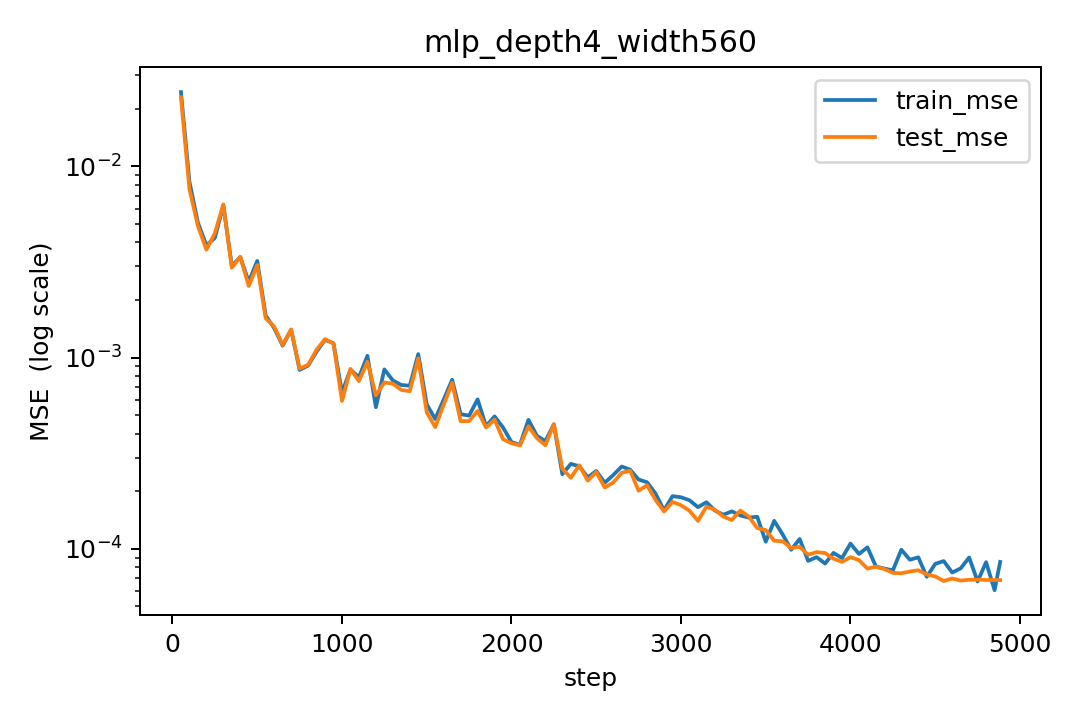

The data file committed next to this chart (first rows):
step, lr, train_mse, test_mse
50, 0.0001025, 0.02446, 0.023
100, 0.0002049, 0.00832, 0.007607
150, 0.0003074, 0.005078, 0.004885
200, 0.0004098, 0.003863, 0.003667
250, 0.0005123, 0.004225, 0.004468
300, 0.0006148, 0.00626, 0.006327
350, 0.0007172, 0.003021, 0.002952
400, 0.0008197, 0.00335, 0.003366
450, 0.0009221, 0.002491, 0.002369
500, 0.001, 0.003203, 0.003047
550, 0.0009995, 0.001657, 0.001603
600, 0.0009984, 0.001425, 0.001452
650, 0.0009967, 0.001155, 0.001165
700, 0.0009943, 0.001399, 0.001403
750, 0.0009913, 0.000862, 0.0008767
800, 0.0009877, 0.000908, 0.0009165
850, 0.0009834, 0.001073, 0.001098
900, 0.0009786, 0.001239, 0.00125
950, 0.0009731, 0.001188, 0.001183
1000, 0.000967, 0.0006559, 0.0005929
1050, 0.0009603, 0.000866, 0.0008723
1100, 0.0009531, 0.0007884, 0.0007534
1150, 0.0009452, 0.001021, 0.0009501
1200, 0.0009368, 0.00055, 0.0006344
1250, 0.0009278, 0.0008673, 0.0007411
1300, 0.0009183, 0.0007594, 0.0007305
1350, 0.0009083, 0.0007187, 0.000677
1400, 0.0008977, 0.0007127, 0.0006674
1450, 0.0008866, 0.001043, 0.0009902
1500, 0.000875, 0.0005691, 0.0005167
1550, 0.000863, 0.0004773, 0.0004329
1600, 0.0008504, 0.0006023, 0.0005673
1650, 0.0008375, 0.0007656, 0.0007385
1700, 0.0008241, 0.0005053, 0.0004647
1750, 0.0008103, 0.0004973, 0.0004655
1800, 0.0007961, 0.0006045, 0.0005256
1850, 0.0007815, 0.0004374, 0.0004309
1900, 0.0007665, 0.0004926, 0.0004736
1950, 0.0007512, 0.0004312, 0.0003742
2000, 0.0007356, 0.0003613, 0.0003561
2050, 0.0007197, 0.0003499, 0.0003472
2100, 0.0007035, 0.0004724, 0.0004371
2150, 0.0006871, 0.0003897, 0.0003787
2200, 0.0006704, 0.0003658, 0.0003479
2250, 0.0006535, 0.0004476, 0.000448
2300, 0.0006364, 0.0002455, 0.0002622
2350, 0.0006191, 0.0002778, 0.0002351
2400, 0.0006017, 0.0002703, 0.0002732
2450, 0.0005841, 0.0002364, 0.0002272
2500, 0.0005665, 0.0002551, 0.0002523
2550, 0.0005487, 0.0002215, 0.0002092
2600, 0.0005309, 0.0002428, 0.0002218
2650, 0.000513, 0.0002692, 0.0002496
2700, 0.0004952, 0.0002593, 0.0002562
2750, 0.0004773, 0.0002302, 0.0002012
2800, 0.0004595, 0.0002229, 0.0002147
2850, 0.0004417, 0.0001942, 0.00018
2900, 0.000424, 0.0001587, 0.0001567
2950, 0.0004064, 0.0001885, 0.0001758
3000, 0.0003889, 0.000186, 0.0001691
... 38 more rows
